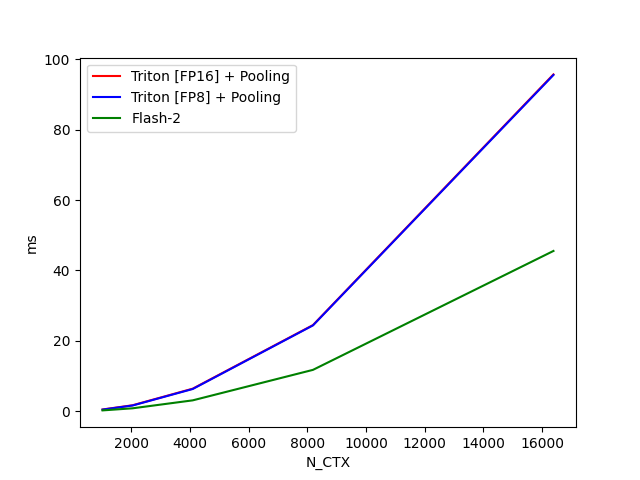

Source data for this figure (header and first rows):
N_CTX, Triton [FP16] + Pooling, Triton [FP8] + Pooling, Flash-2
1024, 0.5147, 0.4753, 0.2542
2048, 1.715, 1.648, 0.851
4096, 6.423, 6.333, 3.109
8192, 24.48, 24.4, 11.77
16384, 95.68, 95.52, 45.54
